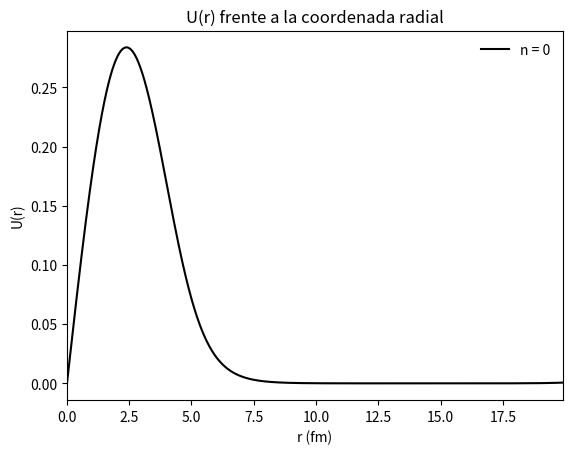
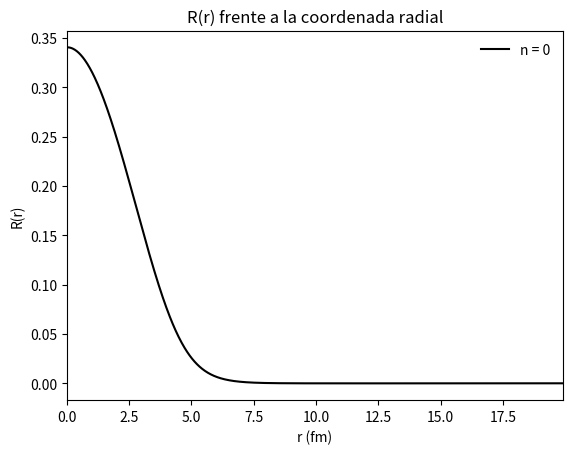

The matplotlib source for these figures, in order:
import numpy as np
import matplotlib.pyplot as plt
from  matplotlib import animation
from time import time

tiempoini = time()      # Inicialización del contador.

"""Implementación del algoritmo de Runge-Kutta de segundo orden para
    ecuaciones diferenciales de segundo orden."""
    
A = 56                                     # Número másico. 
r0 = 1.285                                 # Constante en m.
a = 0.65                                   # Consante en m.
V0 = 47.78                                 # Potencial subcero en MeV.
R = r0*A**(1/3)                            # Constante radial corteza.
Emax = -30
Emin = -40
En = (Emax + Emin)/2                       # Energía MeV.
cte = 0.0483
dE0 = Emax-Emin
Nmax = 100
prec = 1e-10
l = 0
n = 0
dr = 0.01

def Runge2(h,f,g,w,u,r, E): # Método de Runge-Kutta Orden 4 para ec. dif 2º ord.
    
    k1 = h*f(w,u,r,E)
    k1_g = h*g(w,u,r, E)
    k2 = h*f(w +1/2*k1_g, u +1/2*k1, r +1/2*h, E)
    k2_g = h*g(w +1/2*k1_g, u +1/2*k1, r +1/2*h, E)
    u2 = u + k2
    w2 = w + k2_g
    return w2, u2

def f1(w,u,r, E):
    dudr = w
    return dudr

def f2(w,u,r, E):
    dwdt=-u*0.0483*(E + V0/(1+np.exp((r-R)/a)) -l*(l+1)/(0.0483*2*r**2))
    return dwdt

def norm(array, h):
    tot = 0
    for i in range(len(array)):
        tot += abs(array[i])*h
    return (array)/tot

x = np.linspace(1e-5, R + 15, 1000)      # Array de posiciones.
dx = x[1]-x[0]

c = 0                                      # Contador

while dE0 > prec:
    c += 1
    if c == Nmax: 
        break
    u0 = 0                                  # Condición inicial para r*R(r)
    w0 = 1e-5                               # Condición inicial para du/dr
    urunge2 = []
    wrunge2 = []
    urunge2.append(u0)
    wrunge2.append(w0)
    for i in range(len(x)-1):
        sol = Runge2(dx,f1, f2,wrunge2[i], urunge2[i], x[i], En)
        urunge2.append(sol[1])
        wrunge2.append(sol[0])
        if i == len(x)-2:
            if urunge2[-1] > 0:
                Emin = En
                En = Emin + (Emax-Emin)/2
                break
            elif urunge2[-1] < 0:
                Emax = En
                En = Emax - (Emax-Emin)/2
                break
    dE0 = abs(Emax-Emin)   
    print(dE0)
tiempo = time()-tiempoini # Tiempo final. 
print("Se ha tardado {} segundos.".format(tiempo)) 
print(En, c)

fig1 = plt.figure()
plt.title("U(r) frente a la coordenada radial")
plt.xlabel("r (fm)")
plt.ylabel("U(r)")
ur2n = norm(urunge2, dx)
plt.plot(x, ur2n, color ="k", label="n = {}". format(n))
plt.legend(loc="best", frameon = False)
plt.xlim(0,max(x))
#plt.ylim(-max(ur2n) - max(ur2n)/10, max(ur2n) + max(ur2n)/10)

fig2 = plt.figure()
plt.title("R(r) frente a la coordenada radial")
plt.xlabel("r (fm)")
plt.ylabel("R(r)")
rr = urunge2/x
rrn = norm(rr[1:], dx)
plt.plot(x[1:], rrn, color="k", label="n = {}". format(n))
plt.legend(loc="best", frameon = False)
plt.xlim(0,max(x))
#plt.ylim(-max(rrn)-max(rrn)/10, max(rrn) + max(rrn)/10)

#np.savetxt("U_Runge2bipart_n2.txt", ur2n)
#np.savetxt("R_Runge2bipart_n2.txt", rrn)
